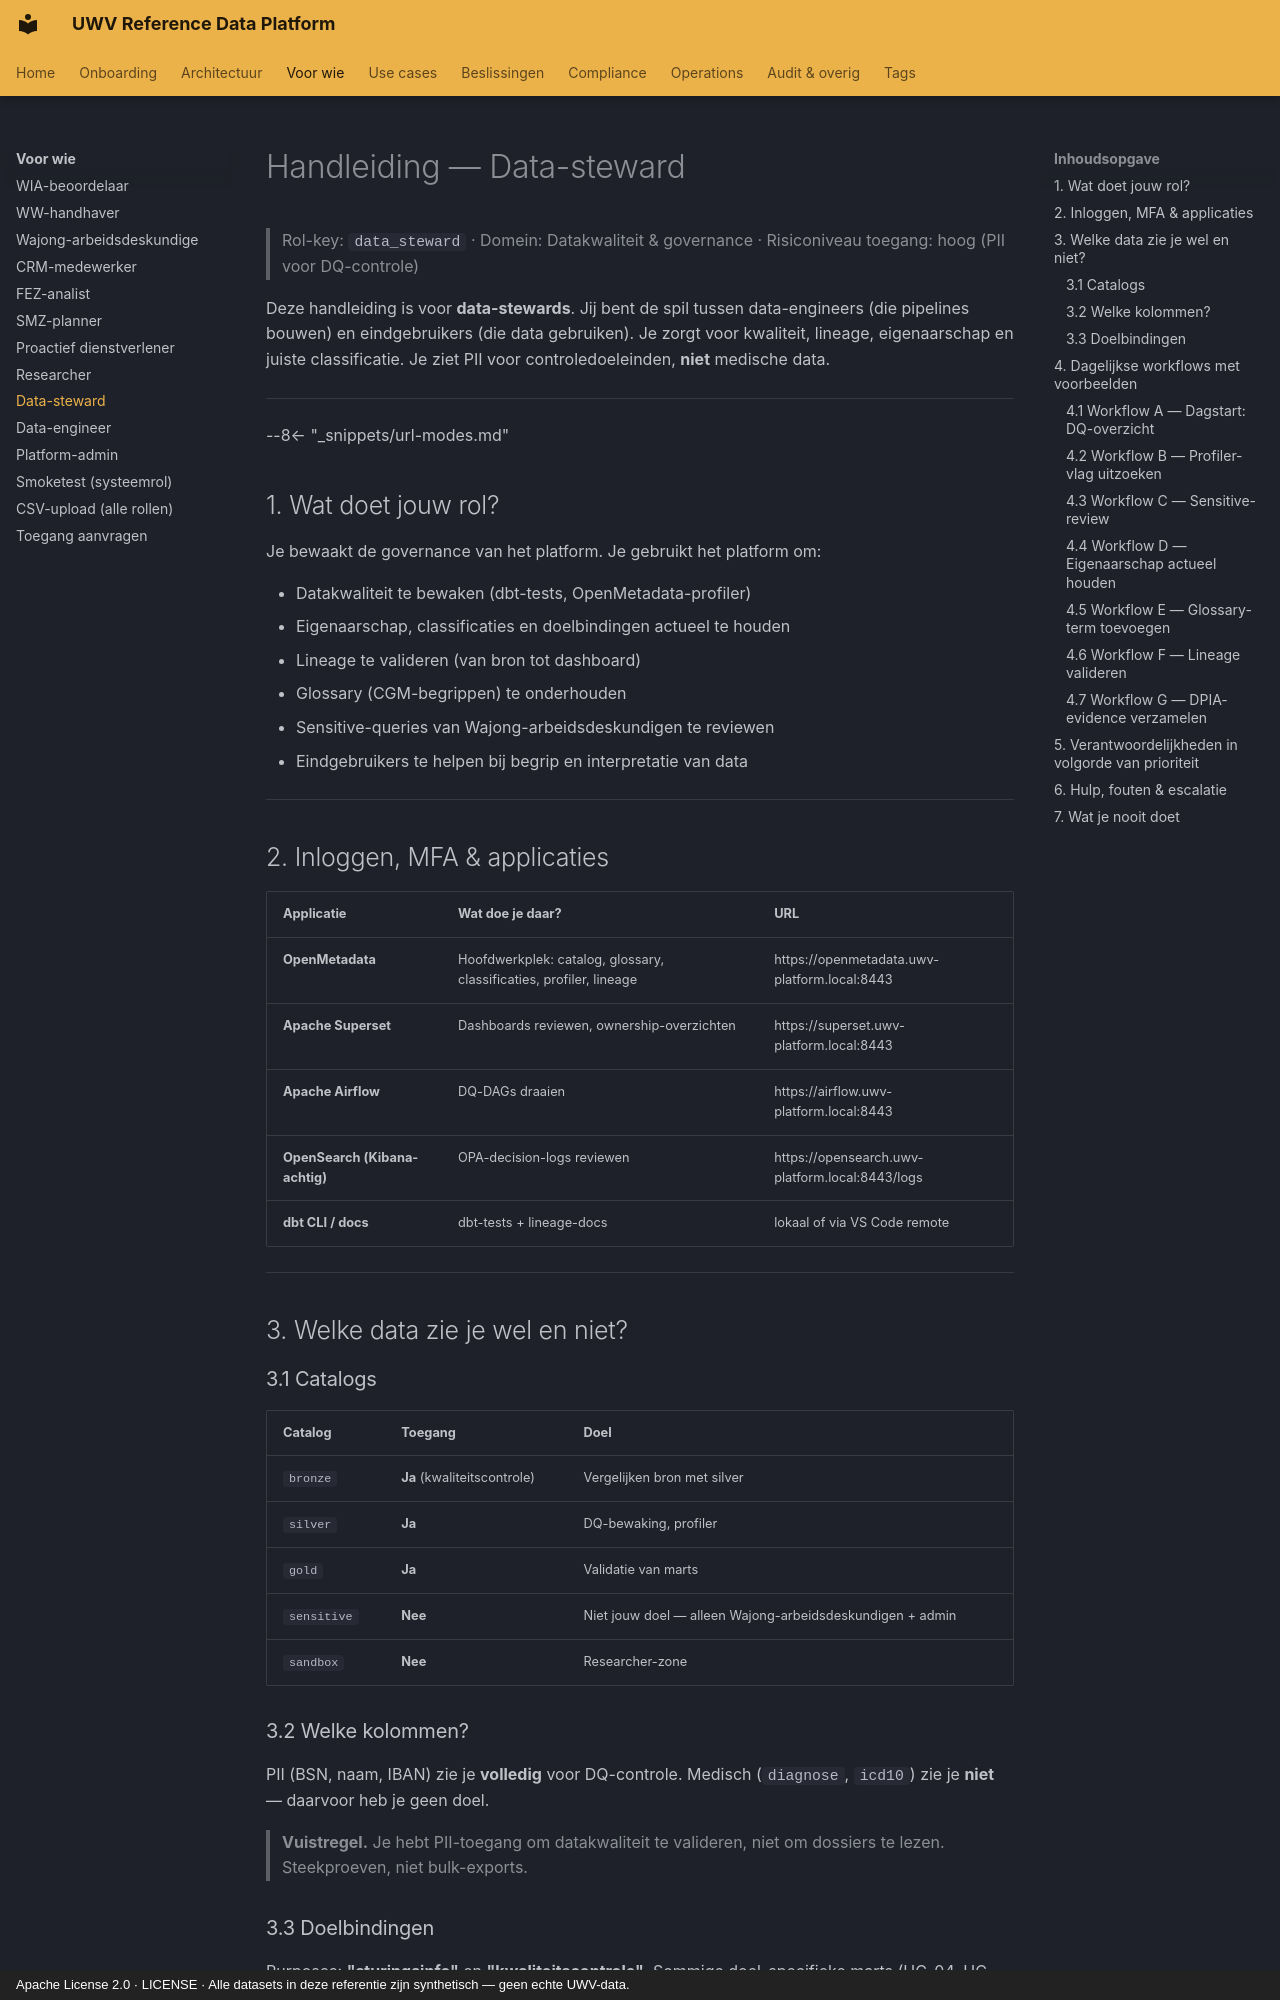

repository: fresh-minds/FreshStackableDataPlatform · page: handleidingen/09-data-steward/index.html · generator: mkdocs · copyright: Apache License 2.0 · LICENSE · Alle datasets in deze referentie zijn synthetisch — geen echte UWV-data.

# Handleiding — Data-steward

> Rol-key: `data_steward` · Domein: Datakwaliteit & governance · Risiconiveau toegang: hoog (PII voor DQ-controle)

Deze handleiding is voor **data-stewards**. Jij bent de spil tussen
data-engineers (die pipelines bouwen) en eindgebruikers (die data
gebruiken). Je zorgt voor kwaliteit, lineage, eigenaarschap en juiste
classificatie. Je ziet PII voor controledoeleinden, **niet** medische data.

---

--8<-- "_snippets/url-modes.md"

## 1. Wat doet jouw rol?

Je bewaakt de governance van het platform. Je gebruikt het platform om:

- Datakwaliteit te bewaken (dbt-tests, OpenMetadata-profiler)
- Eigenaarschap, classificaties en doelbindingen actueel te houden
- Lineage te valideren (van bron tot dashboard)
- Glossary (CGM-begrippen) te onderhouden
- Sensitive-queries van Wajong-arbeidsdeskundigen te reviewen
- Eindgebruikers te helpen bij begrip en interpretatie van data

---

## 2. Inloggen, MFA & applicaties

| Applicatie | Wat doe je daar? | URL |
|---|---|---|
| **OpenMetadata** | Hoofdwerkplek: catalog, glossary, classificaties, profiler, lineage | https://openmetadata.uwv-platform.local:8443 |
| **Apache Superset** | Dashboards reviewen, ownership-overzichten | https://superset.uwv-platform.local:8443 |
| **Apache Airflow** | DQ-DAGs draaien | https://airflow.uwv-platform.local:8443 |
| **OpenSearch (Kibana-achtig)** | OPA-decision-logs reviewen | https://opensearch.uwv-platform.local:8443/logs |
| **dbt CLI / docs** | dbt-tests + lineage-docs | lokaal of via VS Code remote |

---

## 3. Welke data zie je wel en niet?

### 3.1 Catalogs

| Catalog | Toegang | Doel |
|---|---|---|
| `bronze` | **Ja** (kwaliteitscontrole) | Vergelijken bron met silver |
| `silver` | **Ja** | DQ-bewaking, profiler |
| `gold` | **Ja** | Validatie van marts |
| `sensitive` | **Nee** | Niet jouw doel — alleen Wajong-arbeidsdeskundigen + admin |
| `sandbox` | **Nee** | Researcher-zone |

### 3.2 Welke kolommen?

PII (BSN, naam, IBAN) zie je **volledig** voor DQ-controle. Medisch
(`diagnose`, `icd10`) zie je **niet** — daarvoor heb je geen doel.

> **Vuistregel.** Je hebt PII-toegang om datakwaliteit te valideren, niet om
> dossiers te lezen. Steekproeven, niet bulk-exports.
